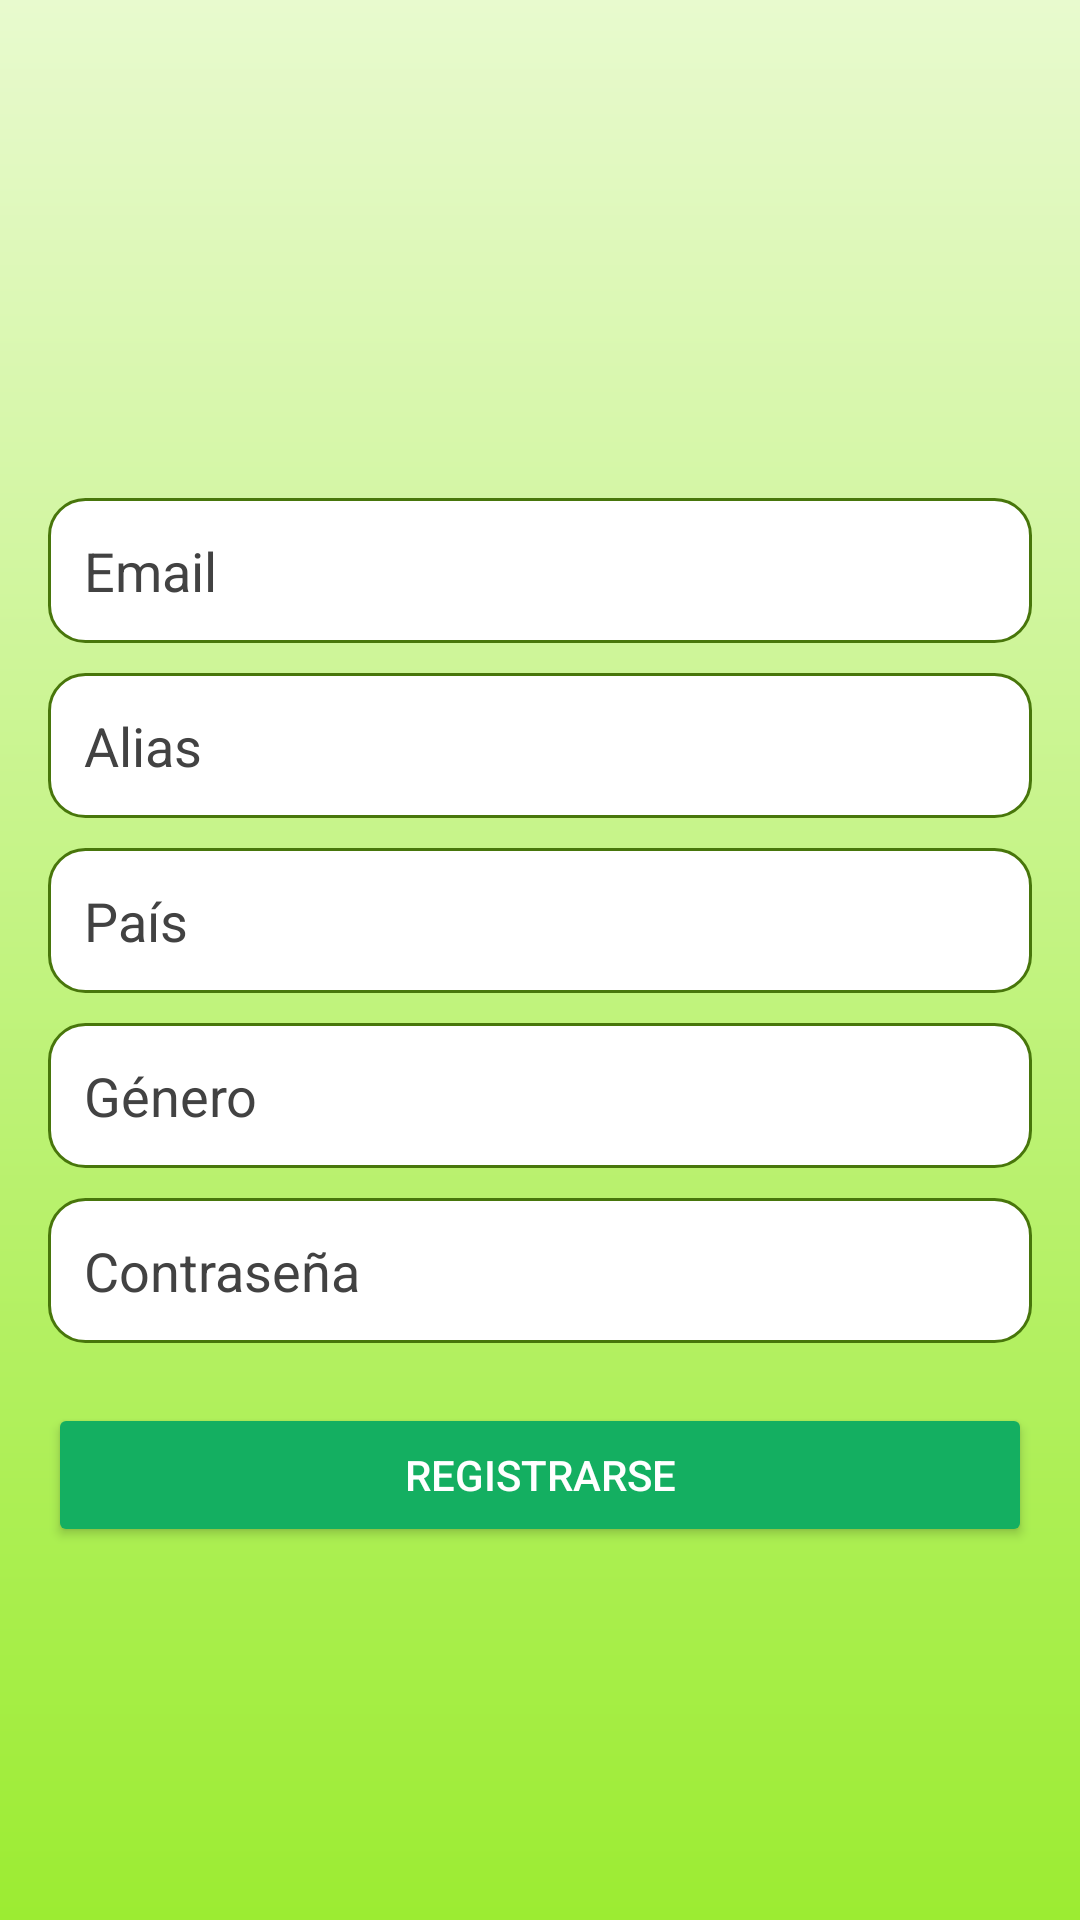

Write the Android layout XML for this screen, with the resource values it uses.
<!-- AndroidManifest.xml: application theme Theme.VerduritasSA -->
<!-- res/layout/activity_register.xml -->
<LinearLayout xmlns:android="http://schemas.android.com/apk/res/android"
    android:layout_width="match_parent"
    android:layout_height="match_parent"
    android:orientation="vertical"
    android:gravity="center_horizontal"
    android:background="@drawable/background_gradient"
    android:padding="16dp">

    
    <ImageView
        android:id="@+id/logo"
        android:layout_width="120dp"
        android:layout_height="120dp"
        android:src="@drawable/logo"
        android:layout_marginBottom="20dp" />

    
    <EditText
        android:id="@+id/emailInput"
        android:layout_width="match_parent"
        android:layout_height="wrap_content"
        android:hint="Email"
        android:inputType="textEmailAddress"
        android:background="@drawable/rounded_input"
        android:padding="12dp"
        android:layout_marginTop="10dp"
        android:textColorHint="#424242"/>

    
    <EditText
        android:id="@+id/aliasInput"
        android:layout_width="match_parent"
        android:layout_height="wrap_content"
        android:hint="Alias"
        android:inputType="textPersonName"
        android:background="@drawable/rounded_input"
        android:padding="12dp"
        android:layout_marginTop="10dp"
        android:textColorHint="#424242"/>

    
    <EditText
        android:id="@+id/countryInput"
        android:layout_width="match_parent"
        android:layout_height="wrap_content"
        android:hint="País"
        android:inputType="text"
        android:background="@drawable/rounded_input"
        android:padding="12dp"
        android:layout_marginTop="10dp"
        android:textColorHint="#424242"/>

    
    <EditText
        android:id="@+id/genderInput"
        android:layout_width="match_parent"
        android:layout_height="wrap_content"
        android:hint="Género"
        android:inputType="text"
        android:background="@drawable/rounded_input"
        android:padding="12dp"
        android:layout_marginTop="10dp"
        android:textColorHint="#424242"/>

    
    <EditText
        android:id="@+id/passwordInput"
        android:layout_width="match_parent"
        android:layout_height="wrap_content"
        android:hint="Contraseña"
        android:inputType="textPassword"
        android:background="@drawable/rounded_input"
        android:padding="12dp"
        android:layout_marginTop="10dp"
        android:textColorHint="#424242"/>

    
    <Button
        android:id="@+id/registerButton"
        android:layout_width="match_parent"
        android:layout_height="wrap_content"
        android:layout_marginTop="20dp"
        android:backgroundTint="#14AF61"
        android:text="Registrarse"
        android:textColor="#FFFFFF" />

</LinearLayout>
<!-- resources referenced by this layout -->
<resources>
  <!-- drawable background_gradient (drawable) -->
  <layer-list xmlns:android="http://schemas.android.com/apk/res/android">
      <item>
          <shape>
              <gradient
                  android:startColor="#9CEC32"
                  android:endColor="#E8FACE"
                  android:angle="90" />
          </shape>
      </item>
  </layer-list>
  <!-- drawable rounded_input (drawable) -->
  <shape xmlns:android="http://schemas.android.com/apk/res/android">
      <solid android:color="#FFFFFF"/>
      <corners android:radius="12dp"/>
      <stroke android:width="1dp" android:color="#48760B"/>
  </shape>
  <style name="Theme.VerduritasSA" parent="Theme.MaterialComponents.Light.DarkActionBar">
          
          <item name="colorPrimary">@color/button_start</item>
          <item name="colorPrimaryDark">@color/button_border</item>
          <item name="colorAccent">@color/dark_gradient</item>
  
          
          <item name="android:windowBackground">@color/background_view</item>
          <item name="android:textColor">@color/text_interior</item>
  
          
          <item name="android:statusBarColor">@color/button_border</item>
      </style>
  <color name="button_start">#14AF61</color>
  <color name="button_border">#48760B</color>
  <color name="dark_gradient">#9CEC32</color>
  <color name="background_view">#F8FDF2</color>
  <color name="text_interior">#424242</color>
</resources>
